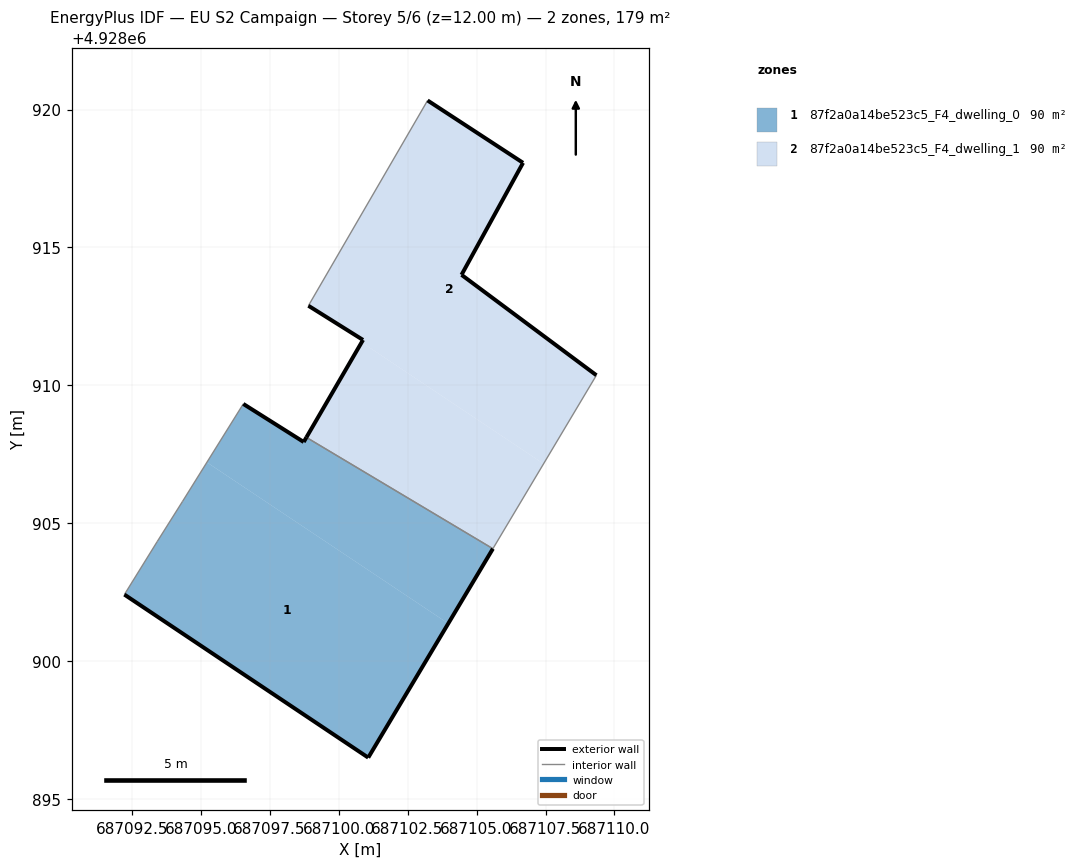
=== STOREY PLAN SPEC (per zone: floor XY polygon, exterior-wall plan segments, windows/doors) ===
zone 1: 87f2a0a14be523c5_F4_dwelling_0  (89.7 m²)
  floor: (687103.98, 4928901.37) (687105.59, 4928904.08) (687098.83, 4928908.12) (687098.74, 4928907.95) (687096.55, 4928909.33) (687095.23, 4928907.21)
  floor: (687101.07, 4928896.51) (687103.98, 4928901.37) (687095.23, 4928907.21) (687094.35, 4928905.80) (687093.43, 4928904.34) (687092.24, 4928902.42)
  exterior wall: (687105.59, 4928904.08) – (687101.07, 4928896.51)  [8.8 m]
  exterior wall: (687101.07, 4928896.51) – (687092.24, 4928902.42)  [10.6 m]
  exterior wall: (687096.55, 4928909.33) – (687098.74, 4928907.95)  [2.6 m]
  exterior wall: (687098.74, 4928907.95) – (687098.83, 4928908.12)  [0.2 m]
  interior walls: 4
zone 2: 87f2a0a14be523c5_F4_dwelling_1  (89.7 m²)
  floor: (687107.43, 4928907.16) (687109.34, 4928910.37) (687104.46, 4928914.01) (687106.69, 4928918.07) (687103.23, 4928920.33) (687098.91, 4928912.89) (687100.89, 4928911.65) (687100.84, 4928911.56)
  floor: (687105.59, 4928904.08) (687107.43, 4928907.16) (687100.84, 4928911.56) (687098.83, 4928908.12)
  exterior wall: (687103.23, 4928920.33) – (687106.69, 4928918.07)  [4.1 m]
  exterior wall: (687106.69, 4928918.07) – (687104.46, 4928914.01)  [4.6 m]
  exterior wall: (687104.46, 4928914.01) – (687109.34, 4928910.37)  [6.1 m]
  exterior wall: (687098.83, 4928908.12) – (687100.89, 4928911.65)  [4.1 m]
  exterior wall: (687100.89, 4928911.65) – (687098.91, 4928912.89)  [2.3 m]
  interior walls: 3

=== DERIVED (storey summary) ===
Building: EU S2 Campaign
Storey: 5 of 6  (floor level z = 12.00 m)
Storey gross floor area: 179.3 m²
Zones on this storey: 2
  - 87f2a0a14be523c5_F4_dwelling_0: floor 89.7 m²; exterior wall 22.2 m (66.7 m²); WWR 0.0%
  - 87f2a0a14be523c5_F4_dwelling_1: floor 89.7 m²; exterior wall 21.3 m (63.8 m²); WWR 0.0%
Zone adjacency (shared interzone walls):
  - 87f2a0a14be523c5_F4_dwelling_0 ↔ 87f2a0a14be523c5_F4_dwelling_1